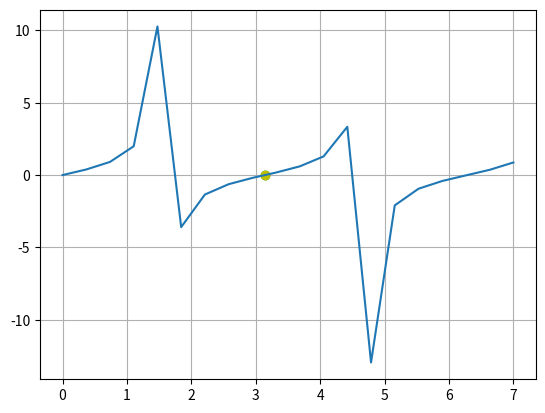

Write Python code to recreate this figure.
import numpy as np
import matplotlib.pyplot as plt


def f(x):
    return np.tan(x)


def secante(xinf, xsup, cota, maxiteraciones):
    error = 1
    i = 1
    while error > cota:

        # NUEVA APROXIMACIÓN (RAÍZ)
        xr = xinf - ((f(xinf)*(xinf-xsup))/(f(xinf)-f(xsup)))
        # CALCULANDO EL ERROR
        error = np.abs((xr-xinf)/xr)
        print("Iteración:", i, " xsup:", xsup, "xinf:",
              xinf, " Raiz:", xr, " Error:", error)
        # REASIGNANDO VALORES
        xinf = xsup
        xsup = xr
        i += 1
        # IMPRIMIENDO EL RESULTADO DE LA RAÍZ Y EL ERROR
        if(error <= 0.001):
            print("La raíz es: ", xr, " f(raíz): ", f(xr))
            print("Con un error de: ", error)
            plt.plot(xinf, 0, 'o', color="g")
            plt.plot(xsup, f(xsup), 'o', color="y")


secante(4, 4.5, 0.001, 15)
# REALIZANDO LA GRÁFICA
x = np.linspace(0, 7, 20)
plt.plot(x, f(x))
plt.grid('on')
plt.show()
